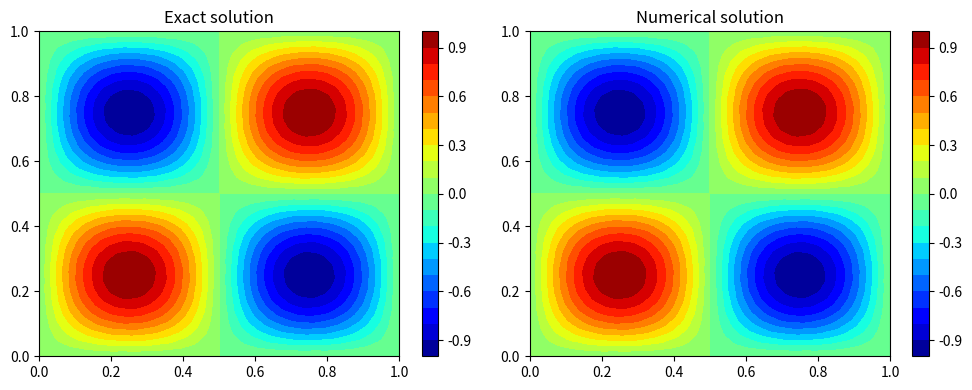

Generate this figure with matplotlib:
import numpy as np
import matplotlib.pyplot as plt
import time

def compute_l2norm( nx, ny, r ):
    rms = 0.0
    for j in range(0, ny+1):
        for i in range(0, nx+1):
            rms = rms + r[i,j] * r[i,j]
    rms = np.sqrt( rms / ( ( nx + 1 ) * ( ny + 1 ) ) )
    return rms

    
def ps_spectral( nx, ny, dx, dy, f ):
    eps = 1.0e-6

    kx = np.zeros( nx )
    ky = np.zeros( ny )

    data  = np.zeros( ( nx, ny ), dtype=complex )
    data1 = np.zeros( ( nx, ny ), dtype=complex )
    e = np.zeros( ( nx, ny ) )
    u = np.zeros( ( nx, ny ) )

    #wave number indexing
    lx = nx * dx
    hx = 2 * np.pi / ( lx )
    nn = int(nx / 2)
    for i in range(0,nn):
        kx[i] = hx * i
        kx[i + nn] = hx * ( i - nn )        

    kx[0] = eps
    ky = kx.copy()

    for j in range(0, ny):
        for i in range(0, nx):
            data[i,j] = complex(f[i,j],0.0)

    e = np.fft.fft2(data)
    e[0,0] = 0.0
    
    for j in range(0, ny):
        for i in range(0, nx):
            aa = kx[i] * kx[i]
            bb = ky[j] * ky[j]
            
            data1[i,j] = - e[i,j] / ( aa + bb )

    u = np.fft.ifft2(data1).real

    return u

nx = 512
ny = 512

x_l = 0.0
x_r = 1.0
y_b = 0.0
y_t = 1.0

dx = (x_r-x_l)/nx
dy = (y_t-y_b)/ny

x = np.zeros( nx + 1 )
y = np.zeros( ny + 1 )
ue = np.zeros( ( nx + 1, ny + 1 ) )
f  = np.zeros( ( nx + 1, ny + 1 ) )
un = np.zeros( ( nx + 1, ny + 1 ) )

for i in range(0, nx+1):
    x[i] = x_l + dx*(i)

for j in range(0, ny+1):
    y[j] = y_b + dy*(j)

# given exact solution
km = 16
c1 = (1.0/km)**2
c2 = -8.0*np.pi*np.pi 

for j in range(0, ny+1):
    for i in range(0, nx+1):
        ue[i,j] = np.sin(2.0*np.pi*x[i])*np.sin(2.0*np.pi*y[j]) + \
                  c1*np.sin(km*2.0*np.pi*x[i])*np.sin(km*2.0*np.pi*y[j])
               
        f[i,j] = c2*np.sin(2.0*np.pi*x[i])*np.sin(2.0*np.pi*y[j]) + \
                 c2*np.sin(km*2.0*np.pi*x[i])*np.sin(km*2.0*np.pi*y[j])

        un[i,j] = 0.0
        
#plt.figure("OneFLOW-CFD Solver+2D Poisson Equation+Spectral method", figsize=(5, 4), dpi=100)
#plt.contourf( x, y, ue, levels=20, cmap="jet")
#plt.colorbar()
#plt.tight_layout() 
#plt.show()       
       
time_1 = time.time()
tmp = ps_spectral(nx,ny,dx,dy,f)
for j in range(0, ny):
    for i in range(0, nx):
        un[i,j] = tmp[i,j]
# Periodic boundary condition
un[nx,:] = un[0,:]
un[:,ny] = un[:,0]

time_2 = time.time()
t = time_2 - time_1

uerror = np.zeros( ( nx + 1, ny + 1 ) )
rms_error = 0.0

uerror = un - ue

rms_error = compute_l2norm(nx, ny, uerror)
max_error = np.max( np.abs(uerror) )

print("Error details:");
print("L-2 Norm = ", rms_error);
print("Maximum Norm = ", max_error);
print("CPU Time = ", t);

output = open("output.txt", "w");
output.write("Error details: \n");
output.write("L-2 Norm = {0}\n" .format(rms_error));
output.write("Maximum Norm = {0}\n".format(max_error));
output.write("CPU Time = {0}\n".format(t));
output.close()

titles = ("Exact solution", "Numerical solution")

plt.figure("OneFLOW-CFD Solver+2D Poisson Equation+Spectral method", figsize=(10, 4), dpi=100)
for i, result in enumerate([ue, un]):
    plt.subplot(1, 2, i+1)
    plt.contourf( x, y, result, levels=20, cmap="jet")
    plt.colorbar()
    plt.title(titles[i])
plt.tight_layout()
plt.show()
